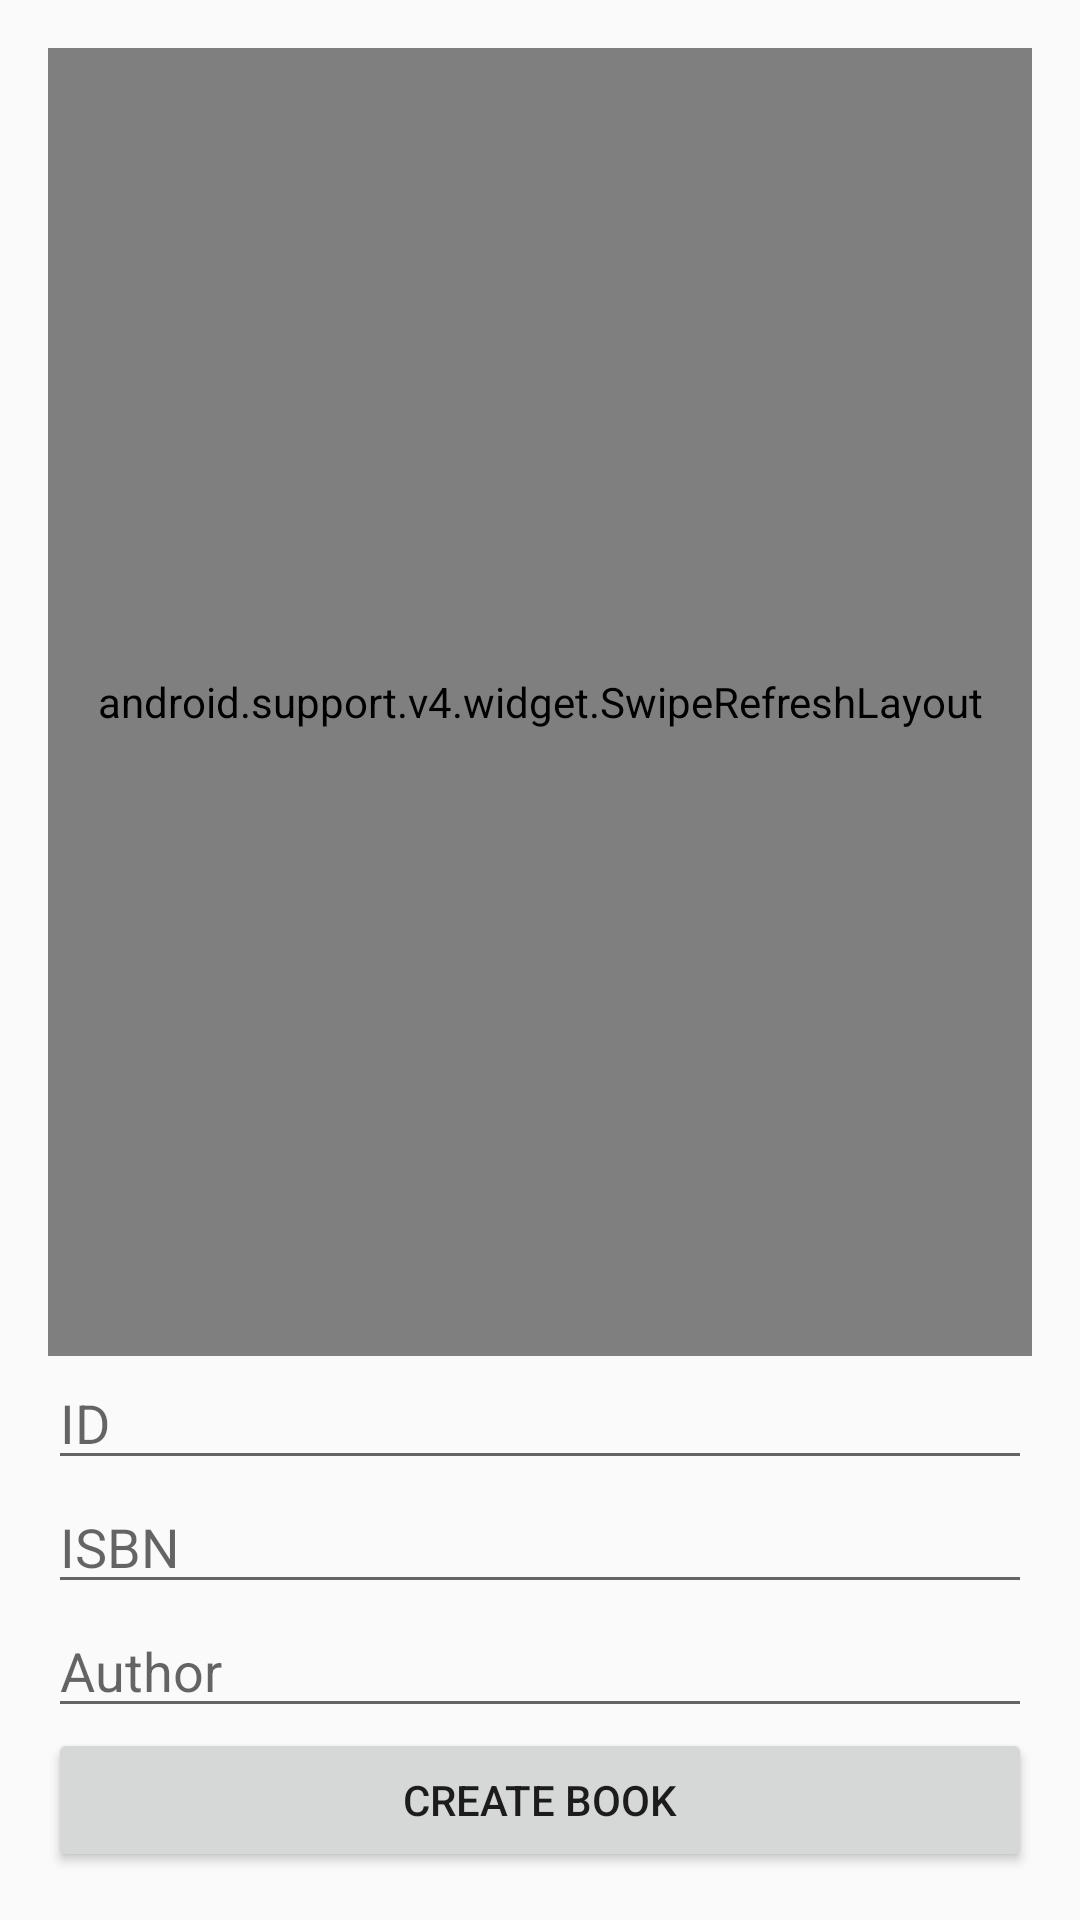

The Android layout XML behind this screen, and the referenced resources:
<!-- AndroidManifest.xml: application theme AppTheme -->
<!-- res/layout/activity_main.xml -->
<?xml version="1.0" encoding="utf-8"?>
<RelativeLayout xmlns:android="http://schemas.android.com/apk/res/android"
    xmlns:tools="http://schemas.android.com/tools"
    android:id="@+id/activity_main"
    android:layout_width="match_parent"
    android:layout_height="match_parent"
    android:paddingBottom="@dimen/activity_vertical_margin"
    android:paddingLeft="@dimen/activity_horizontal_margin"
    android:paddingRight="@dimen/activity_horizontal_margin"
    android:paddingTop="@dimen/activity_vertical_margin"
    tools:context="ch.example.android.MainActivity">

    <android.support.v4.widget.SwipeRefreshLayout
        android:layout_width="match_parent"
        android:layout_height="match_parent"
        android:layout_above="@+id/post_layout"
        android:id="@+id/swipeLayout">

        <android.support.v7.widget.RecyclerView
            android:layout_width="match_parent"
            android:layout_height="match_parent"
            android:id="@+id/listview"/>

    </android.support.v4.widget.SwipeRefreshLayout>

    <LinearLayout
        android:orientation="vertical"
        android:layout_width="match_parent"
        android:layout_height="wrap_content"
        android:layout_alignParentBottom="true"
        android:id="@+id/post_layout">

        <EditText
            android:layout_width="match_parent"
            android:layout_height="wrap_content"
            android:inputType="number"
            android:hint="ID"
            android:id="@+id/et_id"/>

        <EditText
            android:layout_width="match_parent"
            android:layout_height="wrap_content"
            android:inputType="text"
            android:hint="ISBN"
            android:id="@+id/et_isbn"/>

        <EditText
            android:layout_width="match_parent"
            android:layout_height="wrap_content"
            android:inputType="text"
            android:hint="Author"
            android:id="@+id/et_author"/>

        <Button
            android:layout_width="match_parent"
            android:layout_height="wrap_content"
            android:id="@+id/btn_post"
            android:text="Create Book"/>

    </LinearLayout>

</RelativeLayout>
<!-- resources referenced by this layout -->
<resources>
  <dimen name="activity_horizontal_margin">16dp</dimen>
  <dimen name="activity_vertical_margin">16dp</dimen>
  <style name="AppTheme" parent="Theme.AppCompat.Light.NoActionBar">
          
          <item name="colorPrimary">@color/colorPrimaryDark</item>
          <item name="colorPrimaryDark">@color/colorPrimaryDark</item>
          <item name="colorAccent">@color/colorAccent</item>
      </style>
  <color name="colorPrimaryDark">#689F38</color>
  <color name="colorAccent">#FFC107</color>
</resources>
